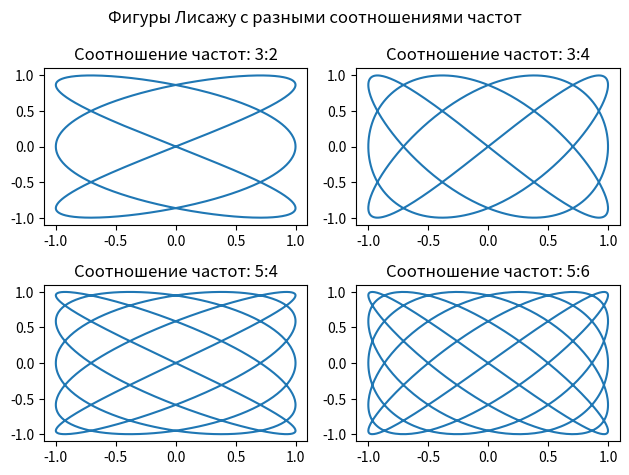

This figure's Python source:
import numpy as np
import matplotlib.pyplot as plt

frequency = [(3, 2), (3, 4), (5, 4), (5, 6)]

t = np.linspace(0, 2 * np.pi, 1000)
print(t)

plt.figure()
plt.suptitle('Фигуры Лисажу с разными соотношениями частот')

for i, (f1, f2) in enumerate(frequency):
    x = np.sin(f1 * t)
    y = np.sin(f2 * t)
    plt.subplot(2, 2, i + 1)
    plt.plot(x, y)
    plt.title(f'Соотношение частот: {f1}:{f2}')

plt.tight_layout()
plt.show()
